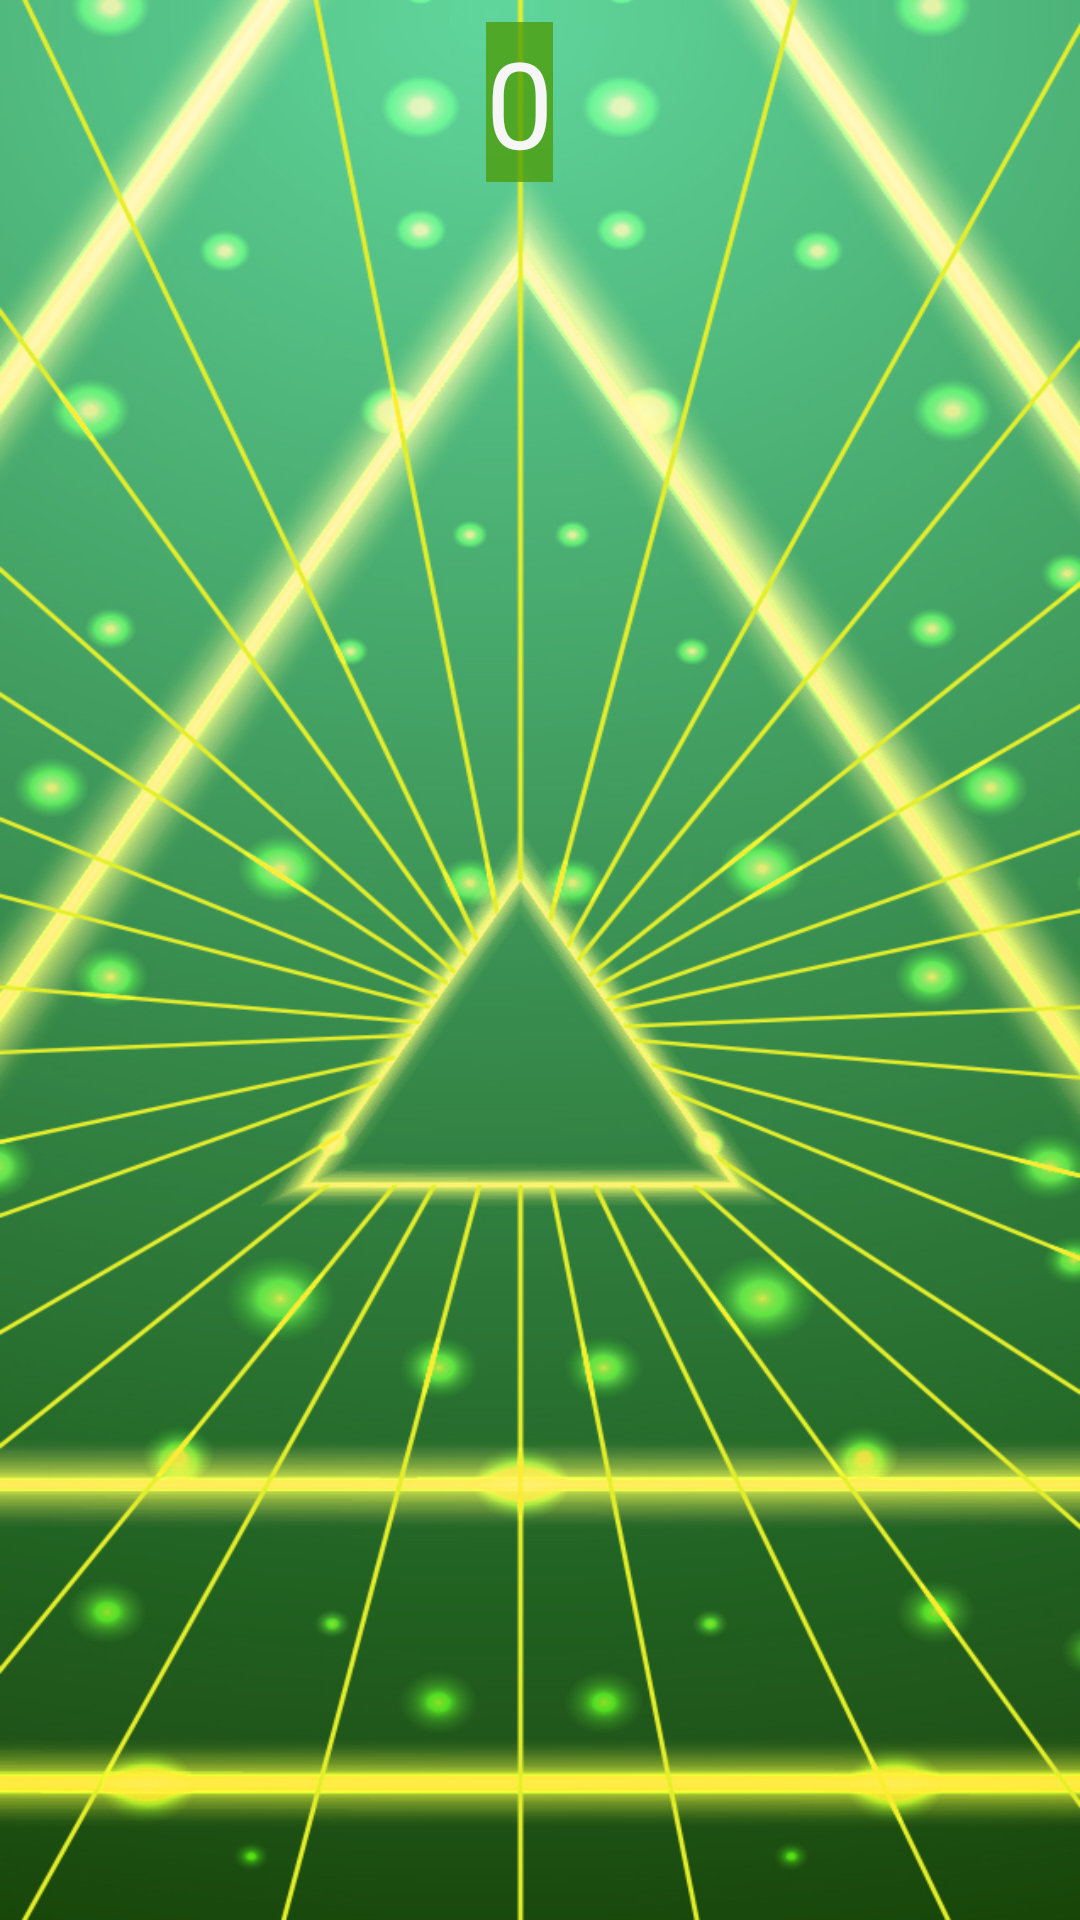

Reconstruct the res/layout file that produces this screen, plus the resources it refers to.
<!-- AndroidManifest.xml: application theme Theme.LuckyFruits -->
<!-- res/layout/fragment_game_l.xml -->
<?xml version="1.0" encoding="utf-8"?>
<FrameLayout xmlns:android="http://schemas.android.com/apk/res/android"
    xmlns:app="http://schemas.android.com/apk/res-auto"
    xmlns:tools="http://schemas.android.com/tools"
    android:layout_width="match_parent"
    android:layout_height="match_parent"
    tools:context=".fragLF.FragmentGameLF">

    <androidx.constraintlayout.widget.ConstraintLayout
        android:id="@+id/ccccoo"
        android:layout_width="match_parent"
        android:layout_height="match_parent"
        android:background="@drawable/background">

        <android.widget.Button
            android:id="@+id/button"
            android:layout_width="wrap_content"
            android:layout_height="wrap_content"
            android:background="@drawable/button"
            android:text="restart"
            android:textColor="#FFFFFF"
            android:visibility="invisible"
            app:layout_constraintBottom_toBottomOf="parent"
            app:layout_constraintEnd_toEndOf="parent"
            app:layout_constraintHorizontal_bias="0.498"
            app:layout_constraintStart_toStartOf="parent"
            app:layout_constraintTop_toTopOf="parent"
            app:layout_constraintVertical_bias="0.954" />

        <TextView
            android:id="@+id/textView"
            android:layout_width="wrap_content"
            android:layout_height="wrap_content"
            android:background="#BF4B9A03"
            android:text="You lost"
            android:textColor="#F6F6F6"
            android:textSize="30sp"
            android:visibility="invisible"
            app:layout_constraintBottom_toTopOf="@+id/button"
            app:layout_constraintEnd_toEndOf="parent"
            app:layout_constraintHorizontal_bias="0.473"
            app:layout_constraintStart_toStartOf="parent"
            app:layout_constraintTop_toTopOf="parent"
            app:layout_constraintVertical_bias="0.118" />

        <TextView
            android:id="@+id/textView2"
            android:layout_width="wrap_content"
            android:layout_height="wrap_content"
            android:background="#BF4B9A03"
            android:text="0"
            android:textColor="#F6F6F6"
            android:textSize="40sp"
            app:layout_constraintBottom_toTopOf="@+id/textView"
            app:layout_constraintEnd_toEndOf="@+id/textView"
            app:layout_constraintStart_toStartOf="@+id/textView"
            app:layout_constraintTop_toTopOf="parent"
            app:layout_constraintVertical_bias="0.842" />
    </androidx.constraintlayout.widget.ConstraintLayout>

</FrameLayout>
<!-- resources referenced by this layout -->
<resources>
  <!-- drawable background: png bitmap (drawable, 733238 bytes) -->
  <!-- drawable button: png bitmap (drawable, 638 bytes) -->
  <style name="Theme.LuckyFruits" parent="Theme.MaterialComponents.DayNight.NoActionBar">
          
          <item name="colorPrimary">@color/purple_500</item>
          <item name="colorPrimaryVariant">@color/purple_700</item>
          <item name="colorOnPrimary">@color/white</item>
          
          <item name="colorSecondary">@color/teal_200</item>
          <item name="colorSecondaryVariant">@color/teal_700</item>
          <item name="colorOnSecondary">@color/black</item>
          
          <item name="android:statusBarColor" tools:targetApi="l">?attr/colorPrimaryVariant</item>
          
      </style>
  <!-- not gathered from this repository: default colours our renderer supplied (Android Studio template values) -->
  <color name="purple_500">#FF6200EE</color>
  <color name="purple_700">#FF3700B3</color>
  <color name="teal_200">#FF03DAC5</color>
  <color name="teal_700">#FF018786</color>
  <color name="black">#FF000000</color>
  <color name="white">#FFFFFFFF</color>
</resources>
